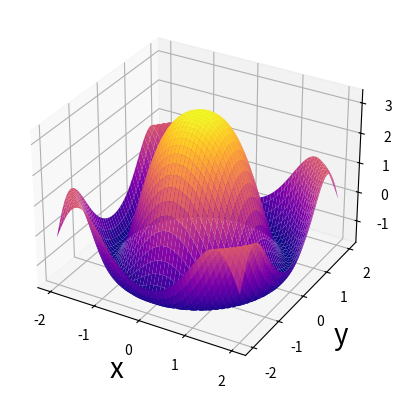

Write the Python code that produced this figure.
#import matplotlib
#matplotlib.use('agg')
import matplotlib.pyplot as plt
#import pylab 
import numpy as np
from mpl_toolkits import mplot3d
from matplotlib.ticker import LinearLocator



#print(matplotlib.get_backend())

#FA IL GRAFICO SURFACE
ax=plt.axes(projection="3d")
ax.set_xlabel('x', fontsize=20, rotation=0)
ax.set_ylabel('y', fontsize=20, rotation=0)
ax.set_zlabel('z', fontsize=20, rotation=0)
x=np.linspace(-2,2,100)
y=np.linspace(-2,2,100)
X,Y = np.meshgrid (x,y)
Z=10*np.cos(X**2+Y**2)/(3+X**2+Y**2)
figure=ax.plot_surface(X,Y,Z, cmap ='plasma', linewidth=0)
#ax.view_init(45,45) #ruota il grafico
#plt.show()
#pylab.show(block=False)
plt.savefig("Grafici2.jpg")


